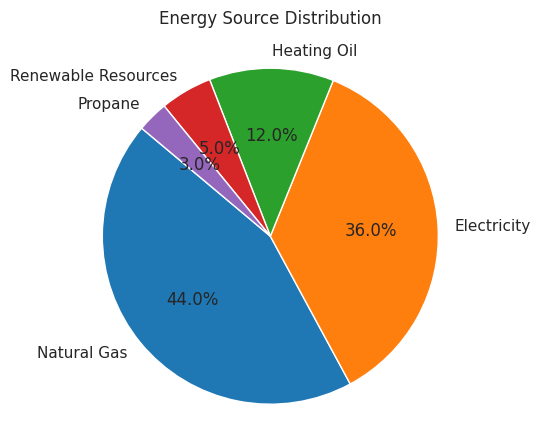

Recreate this plot in Python.

import matplotlib.pyplot as plt
import seaborn as sns

# Given chart data
data = [
    {'Energy Source': 'Natural Gas', 'Percentage': 44},
    {'Energy Source': 'Electricity', 'Percentage': 36},
    {'Energy Source': 'Heating Oil', 'Percentage': 12},
    {'Energy Source': 'Renewable Resources', 'Percentage': 5},
    {'Energy Source': 'Propane', 'Percentage': 3}
]

# Extract 'Energy Source' and 'Percentage' for pie chart
labels = [item['Energy Source'] for item in data]
sizes = [item['Percentage'] for item in data]

# Apply seaborn style
sns.set(style="whitegrid")

# Create a new matplotlib figure and axis object
fig, ax = plt.subplots()

# Create the pie chart with Matplotlib using the seaborn style
ax.pie(sizes, labels=labels, autopct='%1.1f%%', startangle=140, colors=sns.color_palette("tab10"))

# Equal aspect ratio ensures that pie is drawn as a circle.
ax.axis('equal')

# Set the title of the plot
plt.title('Energy Source Distribution', pad=20)

# Display the plot
plt.show()
